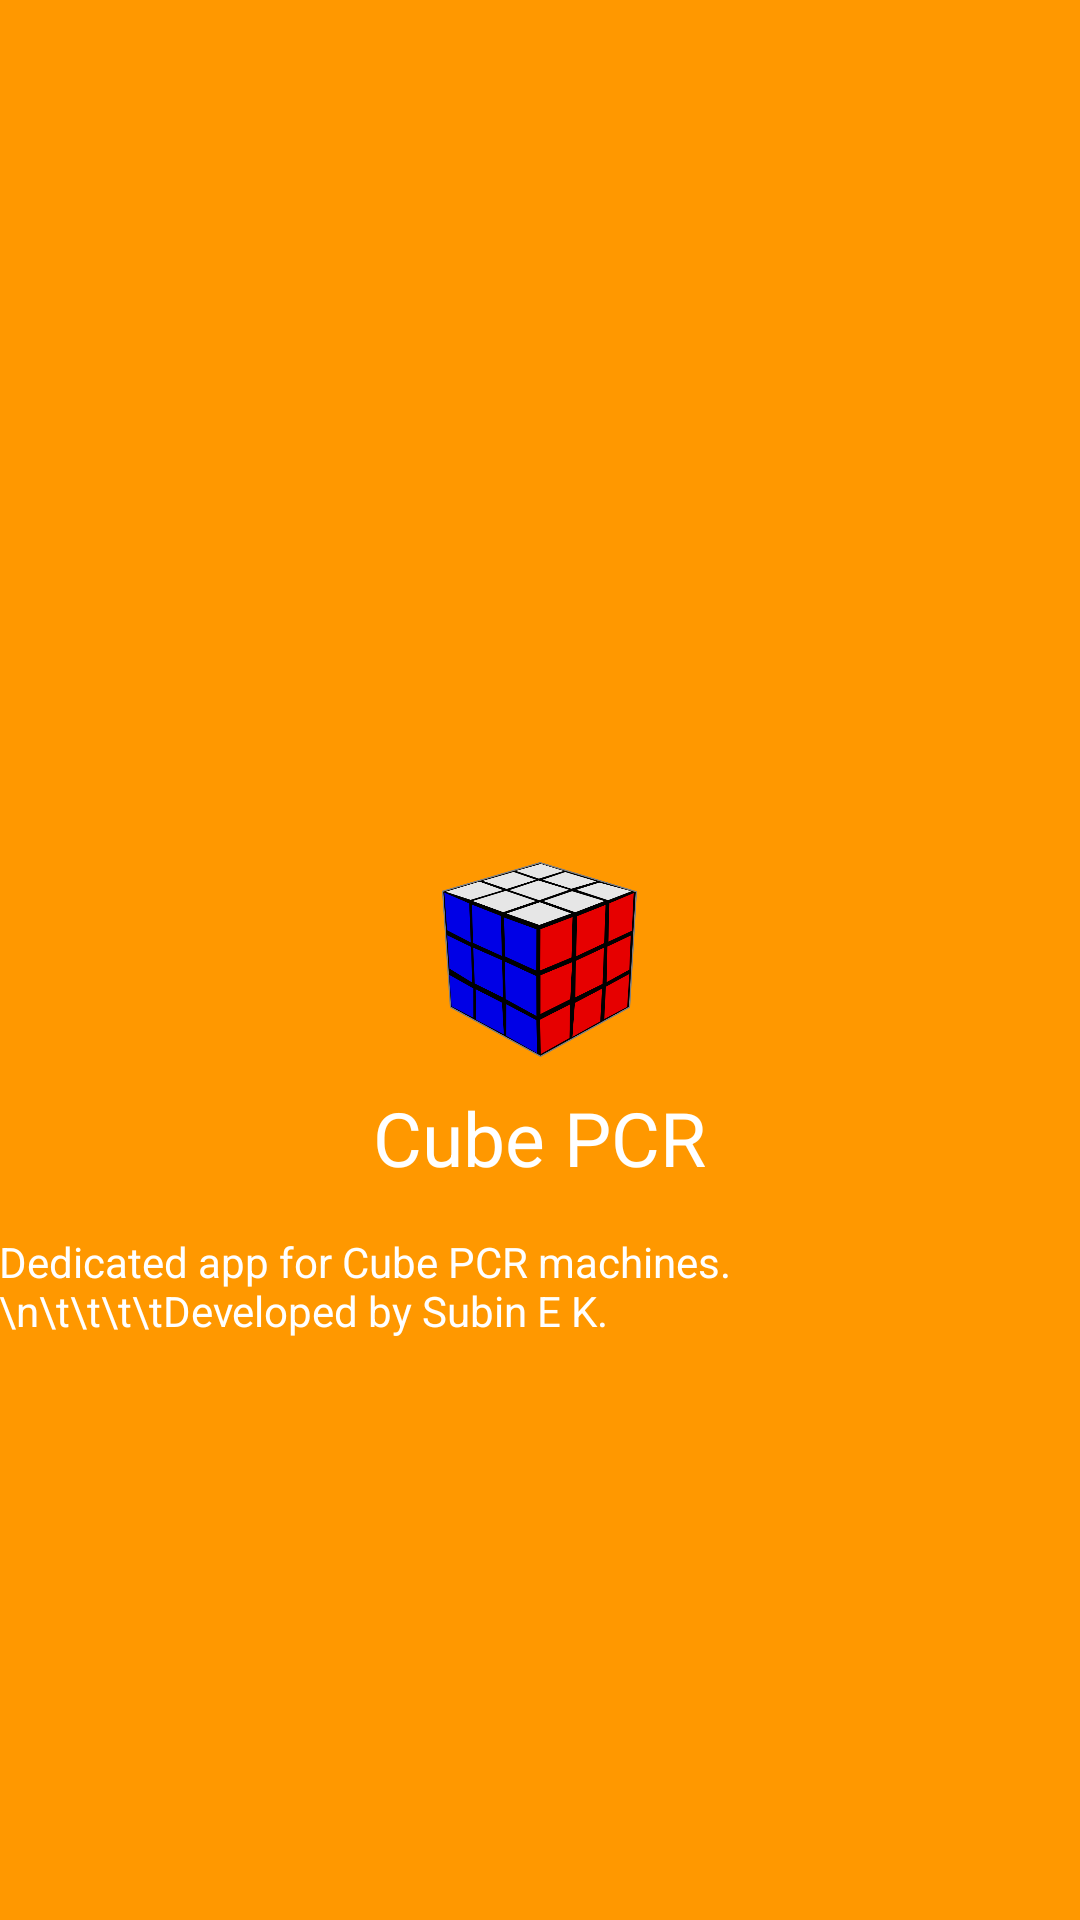

Layout XML and referenced resources for this Android screen:
<!-- AndroidManifest.xml: application theme MyTheme.Base -->
<!-- res/layout/activity_about__page.xml -->
<RelativeLayout xmlns:android="http://schemas.android.com/apk/res/android"
    xmlns:tools="http://schemas.android.com/tools"
    android:layout_width="match_parent"
    android:layout_height="match_parent" android:paddingLeft="@dimen/activity_horizontal_margin"
    android:paddingRight="@dimen/activity_horizontal_margin"
    android:paddingTop="@dimen/activity_vertical_margin"
    android:paddingBottom="@dimen/activity_vertical_margin" tools:context="com.cubepcr.cubepcr.About_Page"
    android:background="@color/orange">
<TextView
    android:layout_width="wrap_content"
    android:layout_height="wrap_content"
    android:text="Dedicated app for Cube PCR machines.\n\t\t\t\tDeveloped by Subin E K."
    android:textColor="@color/white"
    android:layout_below="@+id/name"
    android:layout_centerHorizontal="true"
    android:layout_marginTop="15dp" />
<TextView
    android:layout_width="wrap_content"
    android:layout_height="wrap_content"
    android:text="Cube PCR"
    android:textSize="25dp"
    android:id="@+id/name"
    android:textColor="@color/white"
    android:gravity="center_horizontal|center_vertical"
    android:layout_centerVertical="true"
    android:layout_centerHorizontal="true"
    android:layout_below="@+id/icon"
    android:layout_marginTop="10dp"/>
    <ImageView
        android:layout_width="65dp"
        android:layout_height="65dp"
        android:background="@drawable/rubik_cube_clip_art"
        android:id="@+id/icon"
        android:layout_centerVertical="true"
        android:layout_centerHorizontal="true" />


</RelativeLayout>
<!-- resources referenced by this layout -->
<resources>
  <color name="orange">#FF9800</color>
  <color name="white">#FFFFFF</color>
  <!-- drawable rubik_cube_clip_art: png bitmap (drawable-hdpi, 60387 bytes) -->
  <style name="MyTheme.Base" parent="Theme.AppCompat.Light">
          <item name="android:textColorPrimary">@color/white</item>
          <item name="colorPrimary">@color/orange</item>
      </style>
</resources>
